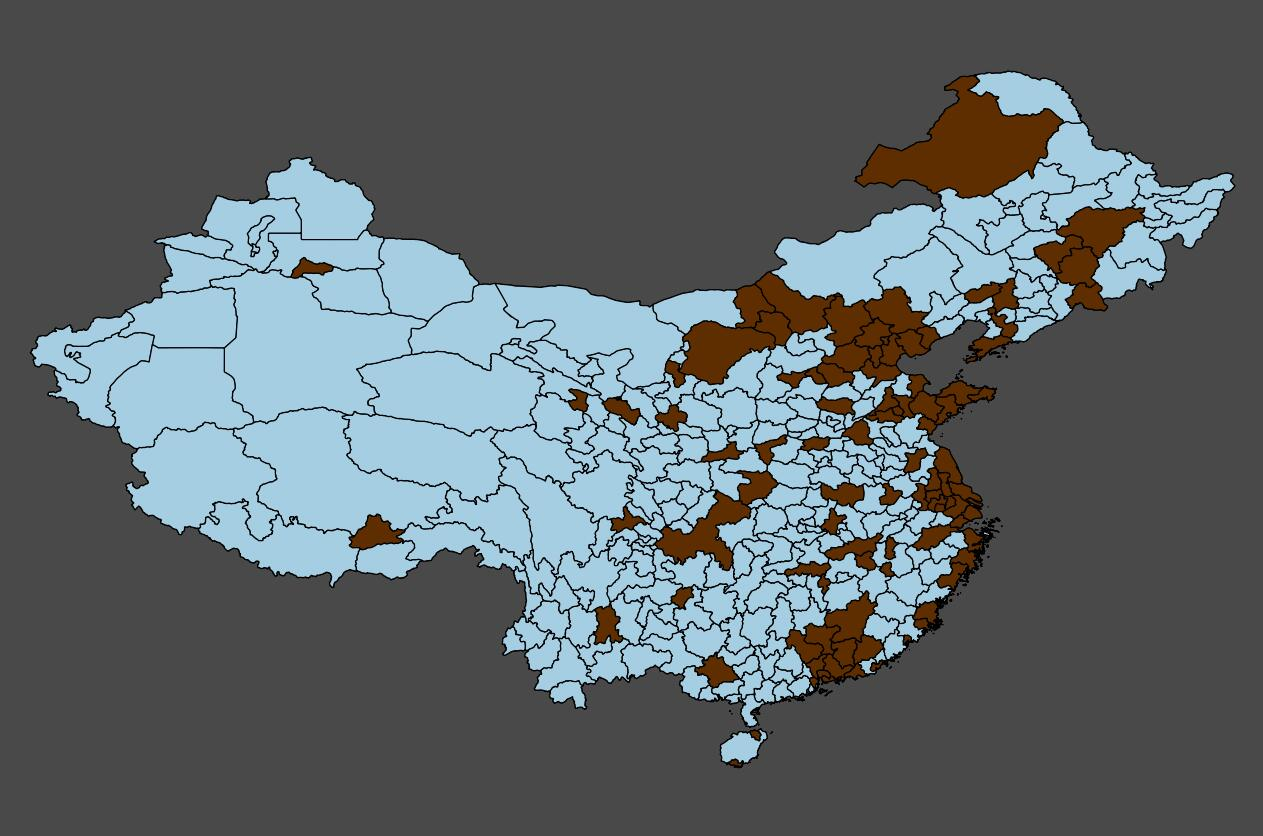

Source data for this figure (header and first rows):
投资方所在城市, 融资方所在城市, 阵营, 投资企业对数, 经度, 纬度
北京, 上海, 1, 1890, 121.4, 31.08
上海, 北京, 1, 1303, 116.4, 40.18
北京, 深圳, 1, 1106, 114, 22.66
北京, 天津, 1, 923, 117.3, 39.31
上海, 苏州, 1, 513, 120.6, 31.38
北京, 成都, 1, 433, 103.5, 30.51
上海, 杭州, 1, 415, 119.5, 29.9
深圳, 广州, 1, 351, 113.5, 23.36
北京, 宁波, 1, 308, 121.5, 29.72
上海, 嘉兴, 1, 272, 120.8, 30.65
北京, 武汉, 1, 262, 114.3, 30.63
北京, 南京, 1, 254, 118.8, 31.93
上海, 无锡, 1, 223, 120.4, 31.66
北京, 石家庄, 1, 209, 114.4, 38.13
北京, 郑州, 1, 194, 113.5, 34.63
杭州, 湖州, 0, 189, 119.9, 30.75
杭州, 绍兴, 0, 187, 120.6, 29.71
北京, 沈阳, 1, 163, 123.1, 42.09
北京, 青岛, 1, 162, 120.1, 36.46
上海, 南通, 1, 157, 121, 32.19
北京, 廊坊, 1, 154, 116.5, 39.11
深圳, 东莞, 1, 145, 113.9, 22.99
北京, 合肥, 1, 144, 117.3, 31.98
北京, 重庆, 1, 134, 107.9, 30.06
北京, 拉萨, 1, 132, 91.1, 30.03
深圳, 惠州, 1, 125, 114.5, 23.25
北京, 太原, 1, 124, 112.3, 37.96
北京, 济南, 1, 120, 117.1, 36.73
北京, 保定, 1, 119, 115.2, 39.02
北京, 哈尔滨, 1, 114, 128, 45.64
北京, 西安, 1, 114, 108.8, 34.11
合肥, 芜湖, 0, 103, 118.3, 31.07
深圳, 长沙, 1, 102, 113.2, 28.23
广州, 佛山, 0, 98, 112.9, 23.01
北京, 唐山, 1, 91, 118.3, 39.74
北京, 乌鲁木齐, 1, 90, 87.81, 43.53
武汉, 黄石, 0, 87, 115, 29.93
北京, 厦门, 1, 86, 118.1, 24.68
北京, 呼和浩特, 1, 85, 111.4, 40.58
上海, 盐城, 1, 81, 120.2, 33.52
上海, 温州, 1, 79, 120, 27.66
厦门, 漳州, 0, 77, 117.4, 24.38
北京, 常州, 1, 76, 119.7, 31.69
太原, 晋中, 0, 73, 113, 37.33
杭州, 新余, 0, 68, 114.9, 27.85
武汉, 黄冈, 0, 67, 115.3, 30.72
北京, 张家口, 1, 66, 115, 40.86
广州, 珠海, 0, 65, 113.3, 22.16
北京, 长春, 1, 64, 125.8, 44.38
乌鲁木齐, 昌吉回族自治州, 0, 63, , 
北京, 海口, 1, 62, 110.4, 19.83
北京, 潍坊, 1, 62, 119.1, 36.54
杭州, 金华, 0, 61, 120, 29.12
深圳, 吉林, 1, 60, 126.8, 43.58
北京, 烟台, 1, 60, 120.8, 37.24
上海, 镇江, 1, 59, 119.5, 32.07
北京, 昆明, 1, 57, 102.9, 25.39
武汉, 孝感, 0, 56, 113.9, 31.12
成都, 德阳, 0, 56, 104.4, 31.13
北京, 承德, 1, 55, 117.6, 41.34
... 257 more rows
